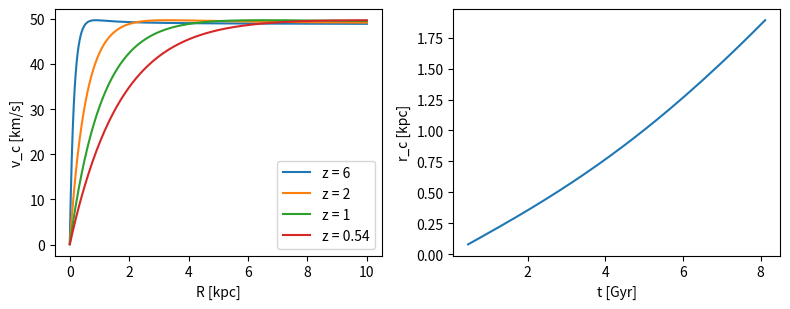

Python code for this plot:
import numpy as np
from scipy.special import lambertw
from scipy.optimize import brentq
# units: kpc, km/s, Msun; time in kpc/(km/s) = 0.9778 Gyr
G, H0, Om, OL = 4.30091e-6, 0.07, 0.3, 0.7
L3, CE, CL = OL*H0**2, -0.91737, 9.640
K = 1 + 1.5*np.pi
def t_of_z(z):                      # flat LCDM
    a = 1/(1 + z)
    return (2/(3*H0*np.sqrt(OL))
            * np.arcsinh(np.sqrt(OL/Om)*a**1.5))
def y_of(lam, ell, eps=0.0):        # Eqs. (13), (24)
    A = 3*lam**2 + eps + 2*ell/3
    B = 0.25 - CE - 0.75*lam**2 - eps/4
    return lambertw(4*A*np.exp(4*B)).real/(4*A)
def grow(v, lam, z_acc, eps=0.0):
    """r_c [kpc] at the end of growth and today."""
    t = t_of_z(z_acc)
    l0 = L3*t**2/K**2               # step 1: front
    Rb = v*t/(K*(1 + CL*l0))
    ell = L3*Rb**2/v**2             # step 2
    y = y_of(lam, ell)              # step 3
    rc = Rb/y                       # step 4
    rc_now = rc*(4*y + 1)/(4*y_of(lam, ell, eps) + 1)
    return rc, rc_now
def irc(R, v, rc):                  # Eq. (3)
    x = R/rc
    return v*np.sqrt((1 - np.exp(-x))**2
        + (1 - (1 + 2*x + 2*x*x)*np.exp(-2*x))/(4*x))
def z_end(v, rc, lam=0.035, eps=0.0):
    """End of growth for a core rc seen today."""
    f = lambda z: grow(v, lam, z, eps)[1] - rc
    return brentq(f, 0, 20) if f(0) > 0 else None
if __name__ == "__main__":
    print(grow(60, 0.035, 0.5))     # 2.44, 2.44 kpc
    print(grow(60, 0.035, 1.0, 0.009))  # 1.47, 2.43
    print(z_end(81.6, 1.38))        # NGC 2915: 1.48
    print(z_end(82.4, 7.90))        # IC 2574: None
    v, rc = 48.8, 1.89              # DDO 154
    z_acc = z_end(v, rc)
    print(z_acc)                    # 0.54
    import matplotlib.pyplot as plt
    fig, (a1, a2) = plt.subplots(1, 2, figsize=(8, 3.2))
    R = np.linspace(1e-3, 10, 300)
    for z in [6, 2, 1, z_acc]:
        rc_z = grow(v, 0.035, z)[0]
        a1.plot(R, irc(R, v, rc_z), label=f"z = {z:.2g}")
    a1.set(xlabel="R [kpc]", ylabel="v_c [km/s]"); a1.legend()
    z = np.linspace(z_acc, 10, 200)
    rc_t = [grow(v, 0.035, zi)[0] for zi in z]
    a2.plot(t_of_z(z)*0.9778, rc_t)
    a2.set(xlabel="t [Gyr]", ylabel="r_c [kpc]")
    fig.tight_layout(); fig.savefig("grow_fig.png", dpi=200)
